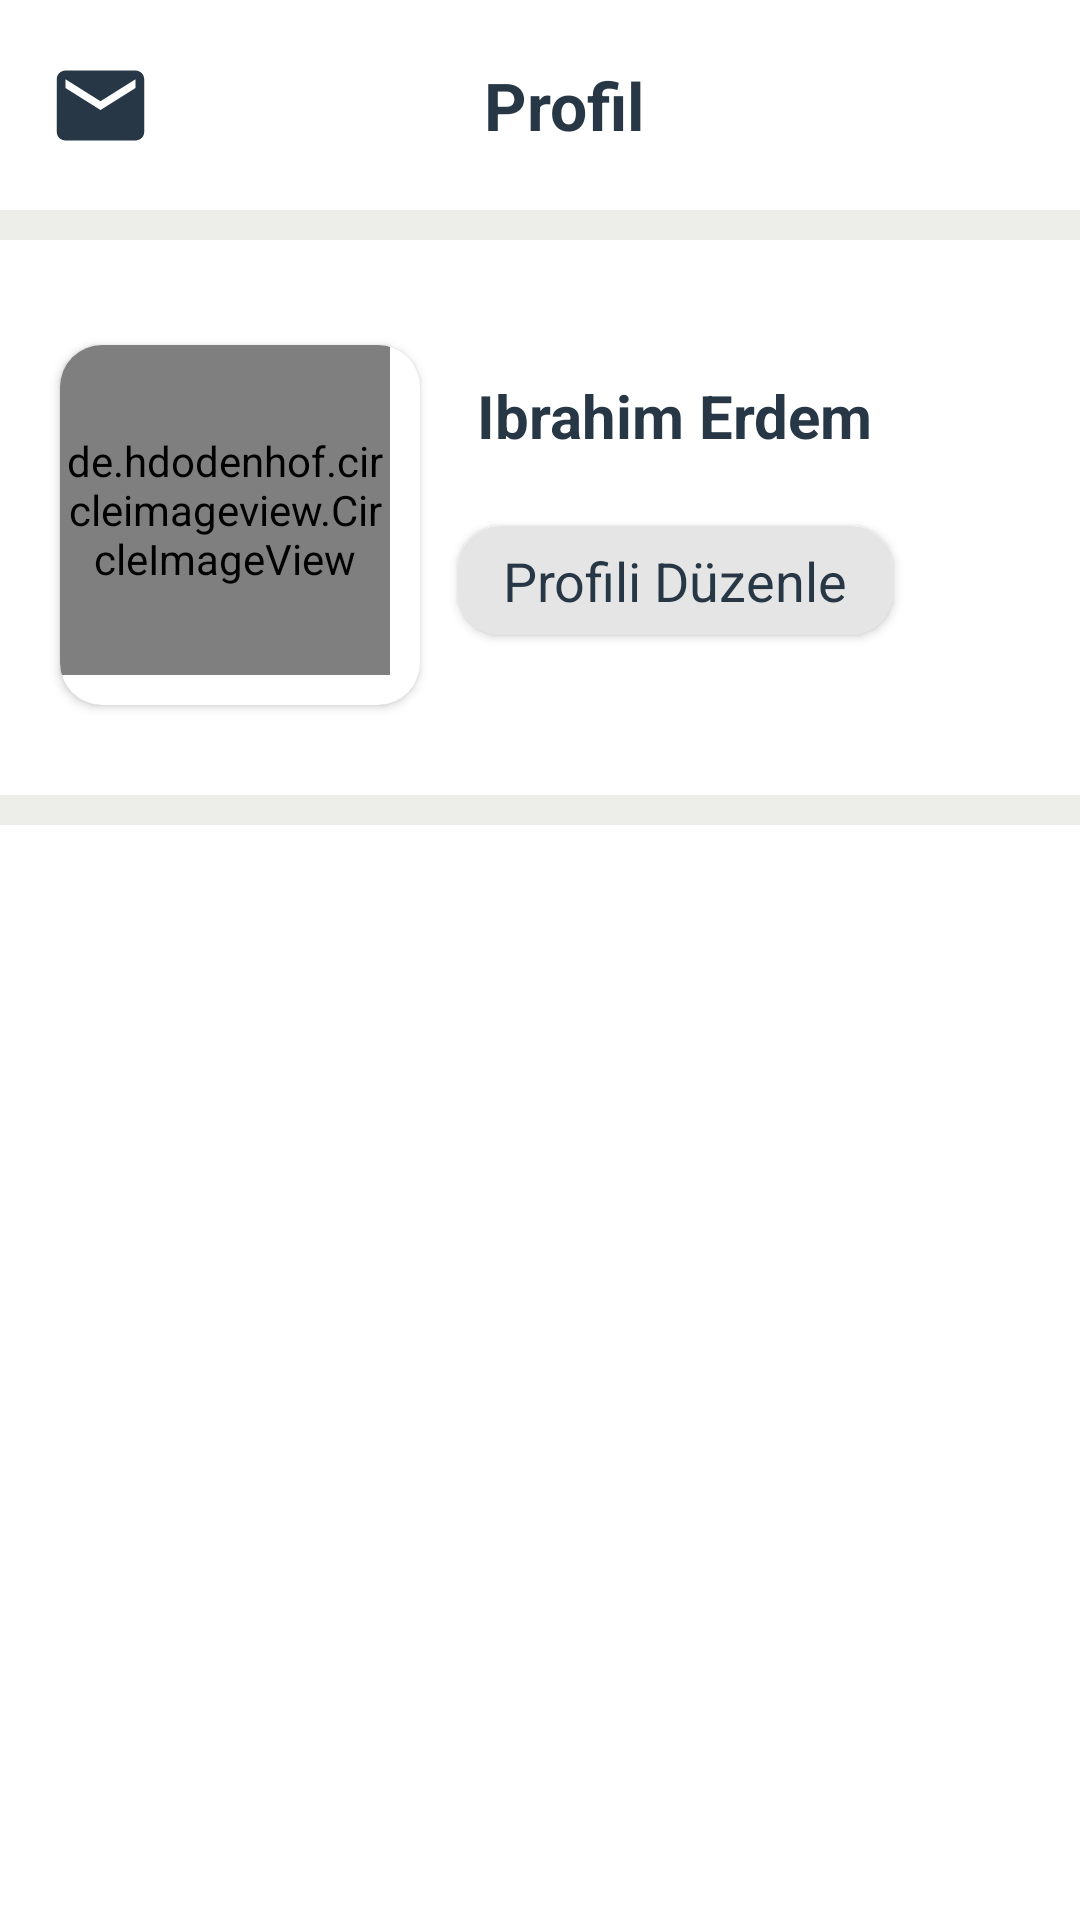

Reconstruct the res/layout file that produces this screen, plus the resources it refers to.
<!-- AndroidManifest.xml: application theme Theme.GunlukIs -->
<!-- res/layout/fragment_profile.xml -->
<?xml version="1.0" encoding="utf-8"?>
<androidx.constraintlayout.widget.ConstraintLayout xmlns:android="http://schemas.android.com/apk/res/android"
    xmlns:app="http://schemas.android.com/apk/res-auto"
    xmlns:tools="http://schemas.android.com/tools"
    android:layout_width="match_parent"
    android:layout_height="match_parent"
    android:id="@+id/profileFragmentLayout"
    tools:context=".fragments.profileFragment">

    <com.google.android.material.appbar.AppBarLayout
        android:id="@+id/id_appbarLayout_ProfileFragment"
        android:layout_width="match_parent"
        android:layout_height="wrap_content"
        app:layout_constraintTop_toTopOf="parent"
        >
        <androidx.appcompat.widget.Toolbar
            android:id="@+id/id_toolbar_ProfileFragment"
            android:layout_width="match_parent"
            android:layout_height="70dp"
            android:background="@color/white"
            >
            <androidx.constraintlayout.widget.ConstraintLayout
                android:layout_width="match_parent"
                android:layout_height="match_parent"
                >
                <ImageView
                    android:layout_width="35dp"
                    android:layout_height="35dp"
                    app:layout_constraintStart_toStartOf="parent"
                    app:layout_constraintTop_toTopOf="parent"
                    app:layout_constraintBottom_toBottomOf="parent"
                    android:src="@drawable/ic_baseline_local_post_office_24"
                    />

                <TextView
                    android:layout_width="wrap_content"
                    android:layout_height="wrap_content"
                    android:autoSizeMaxTextSize="1dp"
                    android:text="Profil"
                    android:textColor="@color/pickColor"
                    android:textSize="22sp"
                    android:textStyle="bold"
                    app:layout_constraintBottom_toBottomOf="parent"
                    app:layout_constraintEnd_toEndOf="parent"
                    app:layout_constraintStart_toStartOf="parent"
                    app:layout_constraintTop_toTopOf="parent" />

                <ImageView
                    android:id="@+id/logOut"
                    android:layout_width="35dp"
                    android:layout_height="35dp"
                    app:layout_constraintEnd_toEndOf="parent"
                    app:layout_constraintTop_toTopOf="parent"
                    app:layout_constraintBottom_toBottomOf="parent"
                    android:src="@drawable/ic_logout"
                    android:layout_marginEnd="20dp"
                    />

            </androidx.constraintlayout.widget.ConstraintLayout>
        </androidx.appcompat.widget.Toolbar>
    </com.google.android.material.appbar.AppBarLayout>


    <View
        android:id="@+id/appbarAndcircle_view"
        android:layout_width="match_parent"
        android:layout_height="10dp"
        android:background="#edede9"
        app:layout_constraintTop_toBottomOf="@id/id_appbarLayout_ProfileFragment"
        />
    <androidx.cardview.widget.CardView
        android:id="@+id/Cardview"
        android:layout_width="120dp"
        android:layout_height="120dp"
        app:layout_constraintTop_toBottomOf="@id/appbarAndcircle_view"
        app:layout_constraintStart_toStartOf="parent"
        android:layout_marginStart="20dp"
        android:layout_marginTop="35dp"
        app:cardCornerRadius="14dp"
        >
        <de.hdodenhof.circleimageview.CircleImageView
            android:id="@+id/profileImage"
            android:layout_width="110dp"
            android:layout_height="110dp"
            android:src="@drawable/profile"

            />

    </androidx.cardview.widget.CardView>

    <TextView
        android:id="@+id/userName"
        android:layout_width="wrap_content"
        android:layout_height="wrap_content"
        app:layout_constraintTop_toTopOf="@id/Cardview"
        app:layout_constraintEnd_toEndOf="parent"
        app:layout_constraintStart_toEndOf="@id/Cardview"
        android:text="Ibrahim Erdem"
        android:textSize="20sp"
        android:textColor="@color/pickColor"
        android:textStyle="bold"
        android:layout_marginTop="10dp"
        android:layout_marginEnd="50dp"
        />
    <androidx.cardview.widget.CardView
        android:layout_width="wrap_content"
        android:layout_height="wrap_content"
        app:layout_constraintBottom_toBottomOf="@id/Cardview"
        app:layout_constraintEnd_toEndOf="parent"
        app:layout_constraintStart_toEndOf="@id/Cardview"
        app:layout_constraintTop_toBottomOf="@id/userName"
        android:layout_marginEnd="50dp"
        android:backgroundTint="#e5e5e5"
        app:cardCornerRadius="14dp"
        android:layout_gravity="center"
        >
        <TextView
            android:id="@+id/EditProfile"
            android:layout_width="wrap_content"
            android:layout_height="wrap_content"
            app:layout_constraintBottom_toBottomOf="@id/Cardview"
            app:layout_constraintEnd_toEndOf="parent"
            app:layout_constraintStart_toEndOf="@id/Cardview"
            app:layout_constraintTop_toBottomOf="@id/userName"
            android:text="Profili Düzenle"
            android:paddingStart="15dp"
            android:paddingEnd="15dp"
            android:paddingTop="6dp"
            android:paddingBottom="6dp"
            android:textSize="18sp"
            android:selectAllOnFocus="true"
            android:gravity="center"
            android:textAllCaps="false"
            android:textColor="@color/pickColor"
            />

    </androidx.cardview.widget.CardView>

    <View
        android:id="@+id/secondView"
        android:layout_width="match_parent"
        android:layout_height="10dp"
        android:background="#edede9"
        android:layout_marginTop="30sp"
        app:layout_constraintTop_toBottomOf="@id/Cardview"
        />
   <androidx.constraintlayout.widget.ConstraintLayout
       android:id="@+id/constraintLayoutForWorker"
       android:layout_width="match_parent"
       android:layout_height="wrap_content"
       android:visibility="gone"
       app:layout_constraintTop_toBottomOf="@id/secondView"
       >
       <TextView
           android:id="@+id/yaptigimHizmetler"
           android:layout_width="match_parent"
           android:layout_height="wrap_content"
           app:layout_constraintTop_toTopOf="parent"
           android:text="bugün kabul edildiğim"
           android:textSize="20dp"
           android:paddingStart="20dp"
           android:textColor="@color/pickColor"
           android:paddingTop="10dp"
           android:paddingBottom="10dp"
           />
       <View
           android:id="@+id/htreeView"
           android:layout_width="match_parent"
           android:layout_height="2dp"
           android:background="#edede9"
           android:layout_marginStart="20sp"
           android:layout_marginEnd="20dp"
           app:layout_constraintTop_toBottomOf="@id/yaptigimHizmetler"
           />
       <TextView
           android:id="@+id/takipEdilenIsler"
           android:layout_width="match_parent"
           android:layout_height="wrap_content"
           app:layout_constraintTop_toBottomOf="@id/htreeView"
           android:text="önceden kabul edildiğim "
           android:textSize="20dp"
           android:paddingStart="20dp"
           android:textColor="@color/pickColor"
           android:paddingTop="10dp"
           android:paddingBottom="10dp"
           />
       <View
           android:id="@+id/fourView"
           android:layout_width="match_parent"
           android:layout_height="2dp"
           android:background="#edede9"
           android:layout_marginStart="20sp"
           android:layout_marginEnd="20dp"
           app:layout_constraintTop_toBottomOf="@id/takipEdilenIsler"
           />
       <TextView
           android:id="@+id/bizeUlasin"
           android:layout_width="match_parent"
           android:layout_height="wrap_content"
           app:layout_constraintTop_toBottomOf="@id/fourView"
           android:text="Uygulamaya destek"
           android:textSize="20dp"
           android:paddingStart="20dp"
           android:textColor="@color/pickColor"
           android:paddingTop="10dp"
           android:paddingBottom="10dp"
           />
       <View
           android:id="@+id/fiveView"
           android:layout_width="match_parent"
           android:layout_height="10dp"
           android:background="#edede9"
           app:layout_constraintTop_toBottomOf="@id/bizeUlasin"
           />

   </androidx.constraintlayout.widget.ConstraintLayout>

    <androidx.constraintlayout.widget.ConstraintLayout
        android:id="@+id/constraintLayoutForBoss"
        android:layout_width="match_parent"
        android:layout_height="wrap_content"
        android:visibility="gone"
        app:layout_constraintTop_toBottomOf="@id/secondView"
        >
        <TextView
            android:id="@+id/bugunkuİlanlarim"
            android:layout_width="match_parent"
            android:layout_height="wrap_content"
            app:layout_constraintTop_toTopOf="parent"
            android:text="Bugün yayınladığım iş ilanlari"
            android:textSize="20dp"
            android:paddingStart="20dp"
            android:textColor="@color/pickColor"
            android:paddingTop="10dp"
            android:paddingBottom="10dp"
            />
        <View
            android:id="@+id/htreeViewboss"
            android:layout_width="match_parent"
            android:layout_height="2dp"
            android:background="#edede9"
            android:layout_marginStart="20sp"
            android:layout_marginEnd="20dp"
            app:layout_constraintTop_toBottomOf="@id/bugunkuİlanlarim"
            />
        <TextView
            android:id="@+id/oncekiİlanlarim"
            android:layout_width="match_parent"
            android:layout_height="wrap_content"
            app:layout_constraintTop_toBottomOf="@id/htreeViewboss"
            android:text="Eski iş ilanlarim"
            android:textSize="20dp"
            android:paddingStart="20dp"
            android:textColor="@color/pickColor"
            android:paddingTop="10dp"
            android:paddingBottom="10dp"
            />
        <View
            android:id="@+id/fourViewboss"
            android:layout_width="match_parent"
            android:layout_height="2dp"
            android:background="#edede9"
            android:layout_marginStart="20sp"
            android:layout_marginEnd="20dp"
            app:layout_constraintTop_toBottomOf="@id/oncekiİlanlarim"
            />
        <TextView
            android:id="@+id/bizeUlasinboss"
            android:layout_width="match_parent"
            android:layout_height="wrap_content"
            app:layout_constraintTop_toBottomOf="@id/fourViewboss"
            android:text="Uygulamaya destek"
            android:textSize="20dp"
            android:paddingStart="20dp"
            android:textColor="@color/pickColor"
            android:paddingTop="10dp"
            android:paddingBottom="10dp"
            />
        <View
            android:id="@+id/fiveViewboss"
            android:layout_width="match_parent"
            android:layout_height="10dp"
            android:background="#edede9"
            app:layout_constraintTop_toBottomOf="@id/bizeUlasinboss"
            />

    </androidx.constraintlayout.widget.ConstraintLayout>












</androidx.constraintlayout.widget.ConstraintLayout>
<!-- resources referenced by this layout -->
<resources>
  <color name="pickColor">#273746</color>
  <color name="white">#FFFFFFFF</color>
  <!-- drawable ic_baseline_local_post_office_24 (drawable) -->
  <vector android:height="24dp" android:tint="#273746"
      android:viewportHeight="24" android:viewportWidth="24"
      android:width="24dp" xmlns:android="http://schemas.android.com/apk/res/android">
      <path android:fillColor="@android:color/white" android:pathData="M20,4L4,4c-1.1,0 -1.99,0.9 -1.99,2L2,18c0,1.1 0.9,2 2,2h16c1.1,0 2,-0.9 2,-2L22,6c0,-1.1 -0.9,-2 -2,-2zM20,8l-8,5 -8,-5L4,6l8,5 8,-5v2z"/>
  </vector>
  <style name="Theme.GunlukIs" parent="Theme.MaterialComponents.DayNight.NoActionBar">
          
          <item name="colorPrimary">@color/purple_500</item>
          <item name="colorPrimaryVariant">@color/purple_700</item>
          <item name="colorOnPrimary">@color/white</item>
          
          <item name="colorSecondary">@color/teal_200</item>
          <item name="colorSecondaryVariant">@color/teal_700</item>
          <item name="colorOnSecondary">@color/black</item>
          
          <item name="android:statusBarColor">?attr/colorPrimaryVariant</item>
          
      </style>
  <color name="purple_500">#FF6200EE</color>
  <color name="purple_700">#FF3700B3</color>
  <color name="teal_200">#FF03DAC5</color>
  <color name="teal_700">#FF018786</color>
  <color name="black">#FF000000</color>
</resources>
